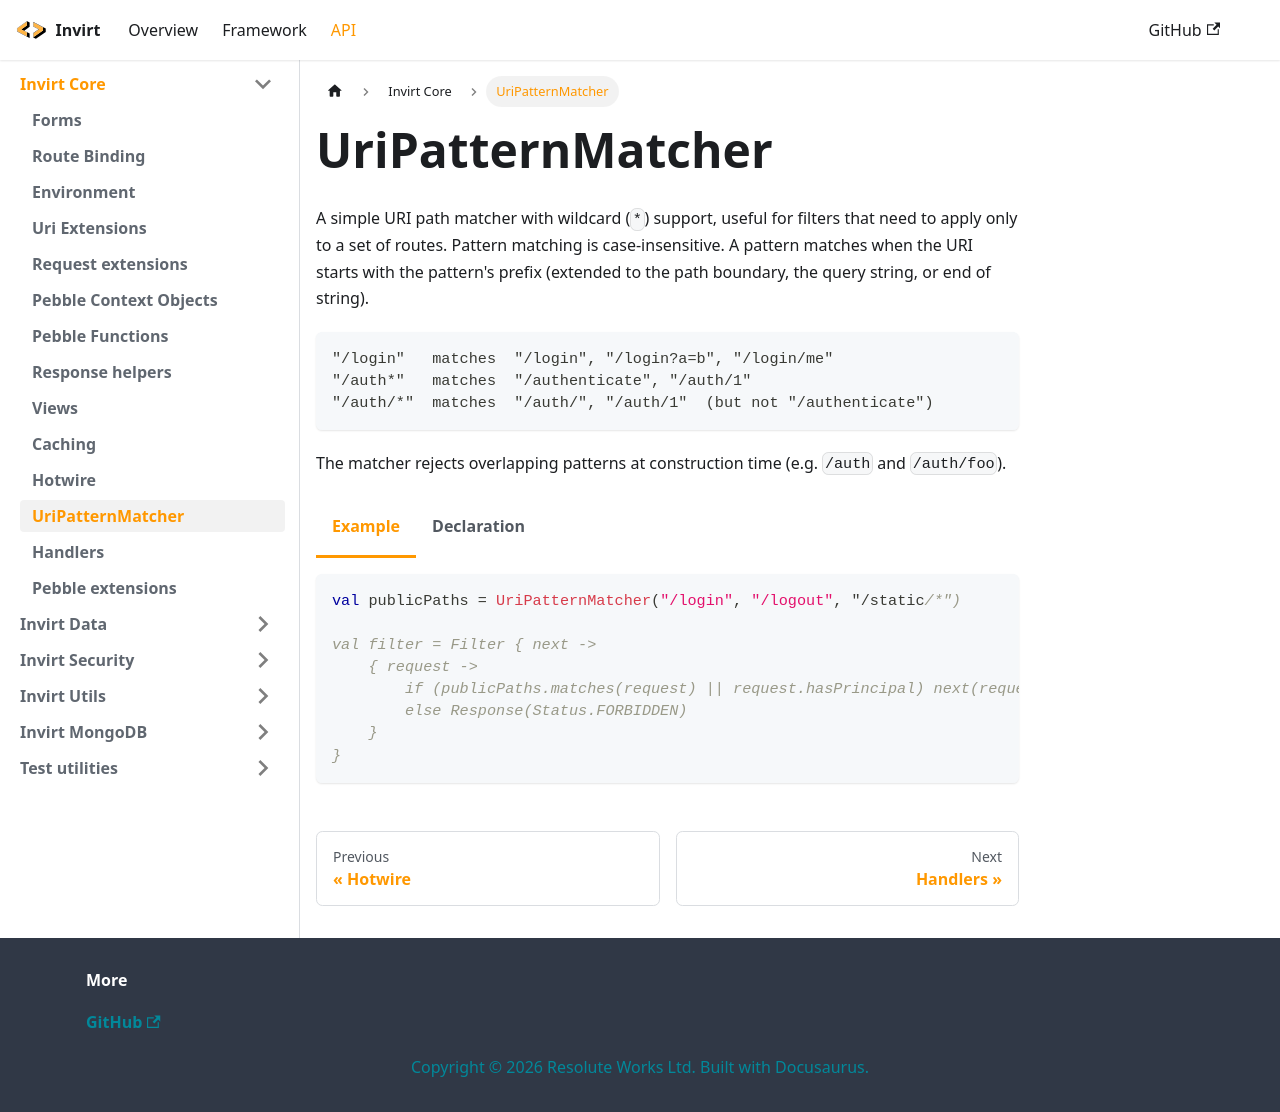

repository: resoluteworks/invirt · page: docs/api/invirt-core/uri-pattern-matcher/index.html · generator: docusaurus

---
sidebar_position: 12
---

import Tabs from '@theme/Tabs';
import TabItem from '@theme/TabItem';

# UriPatternMatcher

A simple URI path matcher with wildcard (`*`) support, useful for filters that need to apply only to a
set of routes. Pattern matching is case-insensitive. A pattern matches when the URI starts with the
pattern's prefix (extended to the path boundary, the query string, or end of string).

```text
"/login"   matches  "/login", "/login?a=b", "/login/me"
"/auth*"   matches  "/authenticate", "/auth/1"
"/auth/*"  matches  "/auth/", "/auth/1"  (but not "/authenticate")
```

The matcher rejects overlapping patterns at construction time (e.g. `/auth` and `/auth/foo`).

<Tabs>
  <TabItem value="example" label="Example" default>
    ```kotlin
    val publicPaths = UriPatternMatcher("/login", "/logout", "/static/*")

    val filter = Filter { next ->
        { request ->
            if (publicPaths.matches(request) || request.hasPrincipal) next(request)
            else Response(Status.FORBIDDEN)
        }
    }
    ```
  </TabItem>
  <TabItem value="declaration" label="Declaration">
    ```kotlin
    data class UriPatternMatcher(val patterns: Set<String>) {
        constructor(vararg patterns: String)
        fun matches(uri: String): Boolean
        fun matches(request: Request): Boolean
    }
    ```
  </TabItem>
</Tabs>
